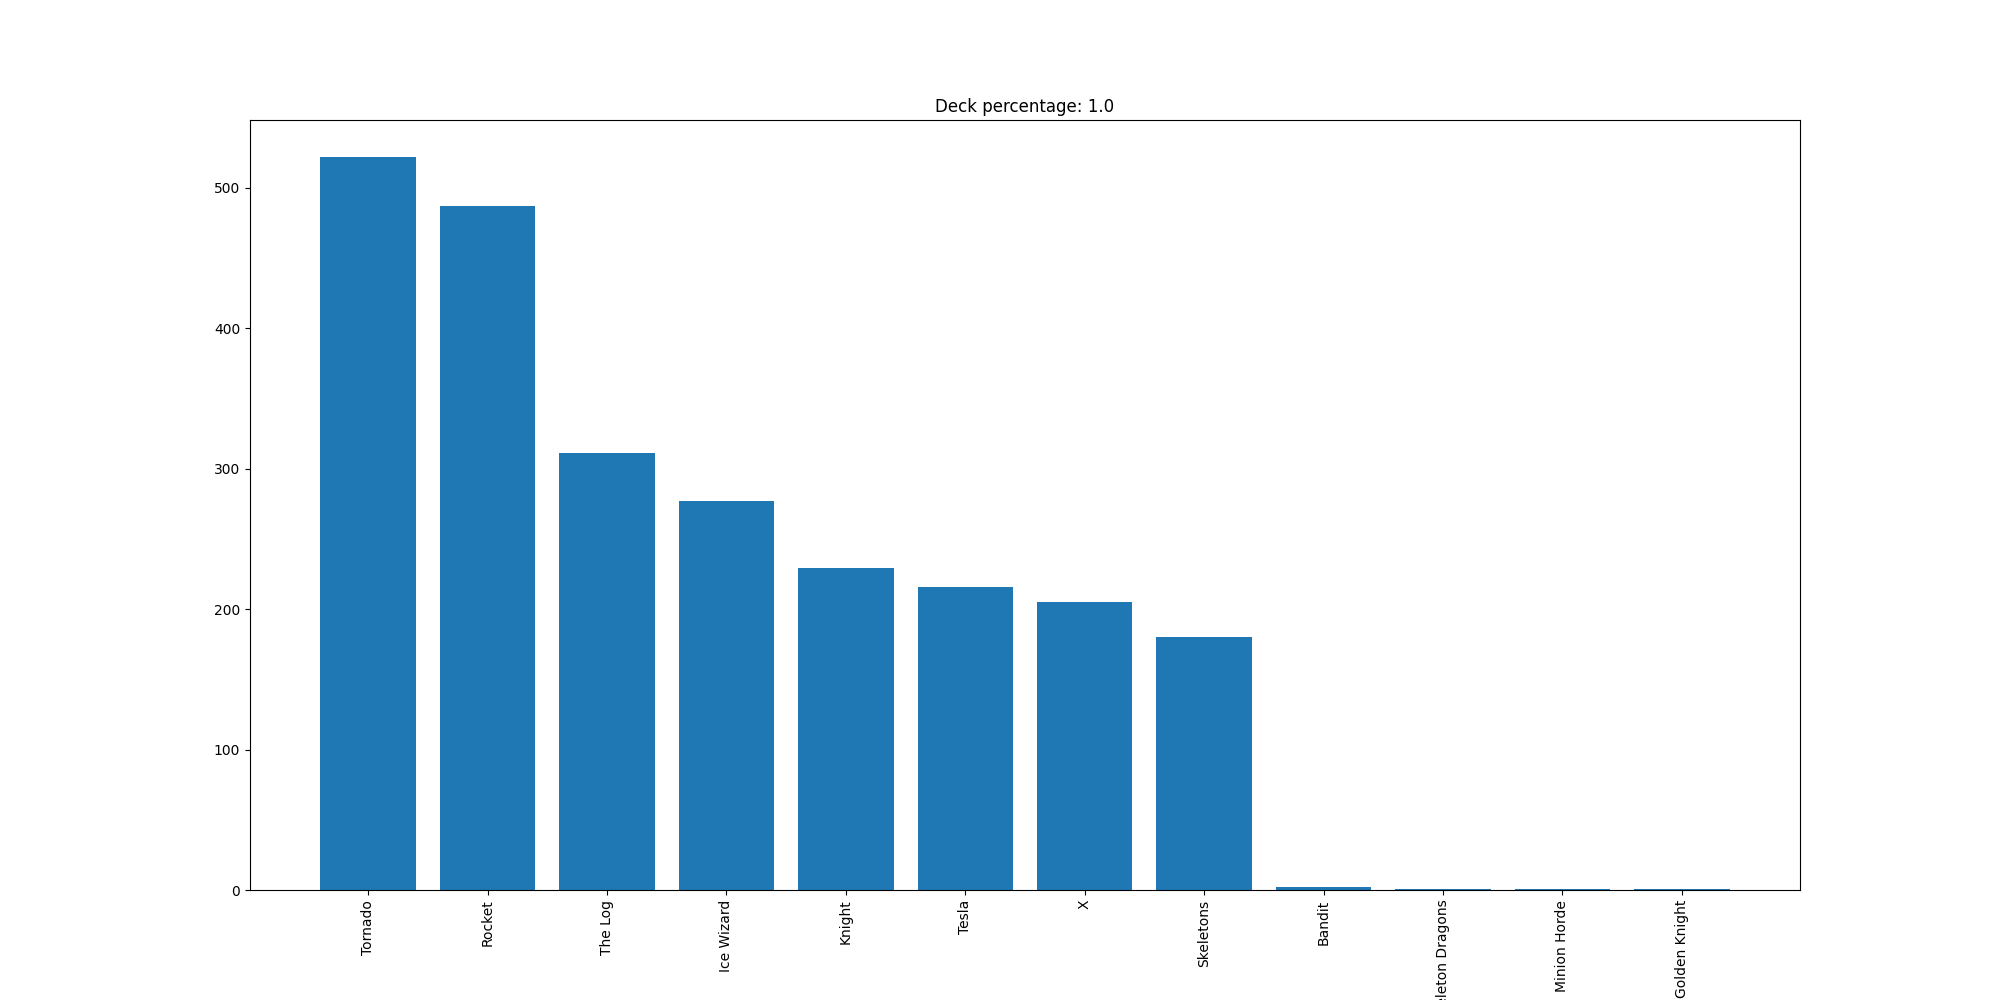

The file beside this chart, header and first rows:
Tornado, 522
Rocket, 487
The Log, 311
Ice Wizard, 277
Knight, 229
Tesla, 216
X, 205
Skeletons, 180
Bandit, 2
Skeleton Dragons, 1
Minion Horde, 1
Golden Knight, 1
